Run: headless pygame with SDL's dummy video driver; simulated clock (each Clock.tick advances the game by its frame time, no real sleeping); random seed 0; keys injected as events and as key.get_pressed() state; mouse plan: one left click at the window centre at the start of phase 2, then a move to the lower-right quarter at the start of phase 3.
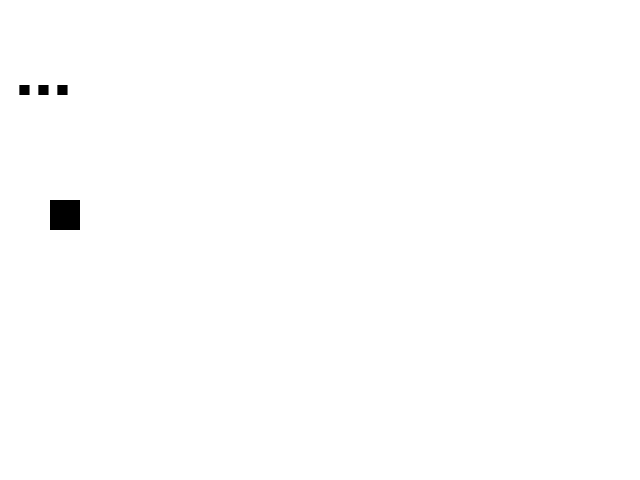
Frame 1 of 4 · flips 1–60 · no input
Frame 2 of 4 · flips 61–180 · clicked the window centre · tapped SPACE, RETURN · held RIGHT (→), D · screen unchanged from frame 1, image omitted
Frame 3 of 4 · flips 181–300 · moved the mouse to the lower-right quarter · held DOWN (↓), S · screen unchanged from frame 2, image omitted
Frame 4 of 4 · flips 301–420 · held LEFT (←), A, UP (↑), W · screen unchanged from frame 3, image omitted

The pygame program that drew these frames:

import pygame as py

py.init()
screen = py.display.set_mode((640, 480))
clock = py.time.Clock()
running = True

mouse_x, mouse_y = 0, 0
font = py.font.Font(None, 100)
posição_x, posição_y = 50, 200
rect = py.Rect(posição_x, posição_y, 30, 30)
texto_surface = font.render("...", True, (0, 0, 0))

while running:
    for event in py.event.get():
        if event.type == py.QUIT:
            running = False
        elif event.type == py.MOUSEMOTION:
            mouse_x = event.pos[0]
            mouse_y = event.pos[1]
            print(f"Mouse está em {mouse_x}, {mouse_y}")
        elif event.type == py.MOUSEBUTTONDOWN:
            mouse_pos = py.mouse.get_pos()
            if rect.collidepoint(mouse_pos):
                texto_surface = font.render("Clicou na hitbox!", True, (0, 0, 0))


    screen.fill((255, 255, 255))

    figura = py.Surface((30, 30))
    figura.fill((0, 0, 0))
    screen.blit(figura, (posição_x, posição_y))

    screen.blit(texto_surface, (15, 40))

    py.display.flip()
    clock.tick(60)

    print(f"Mouse está em {mouse_x}, {mouse_y}")

py.quit()
